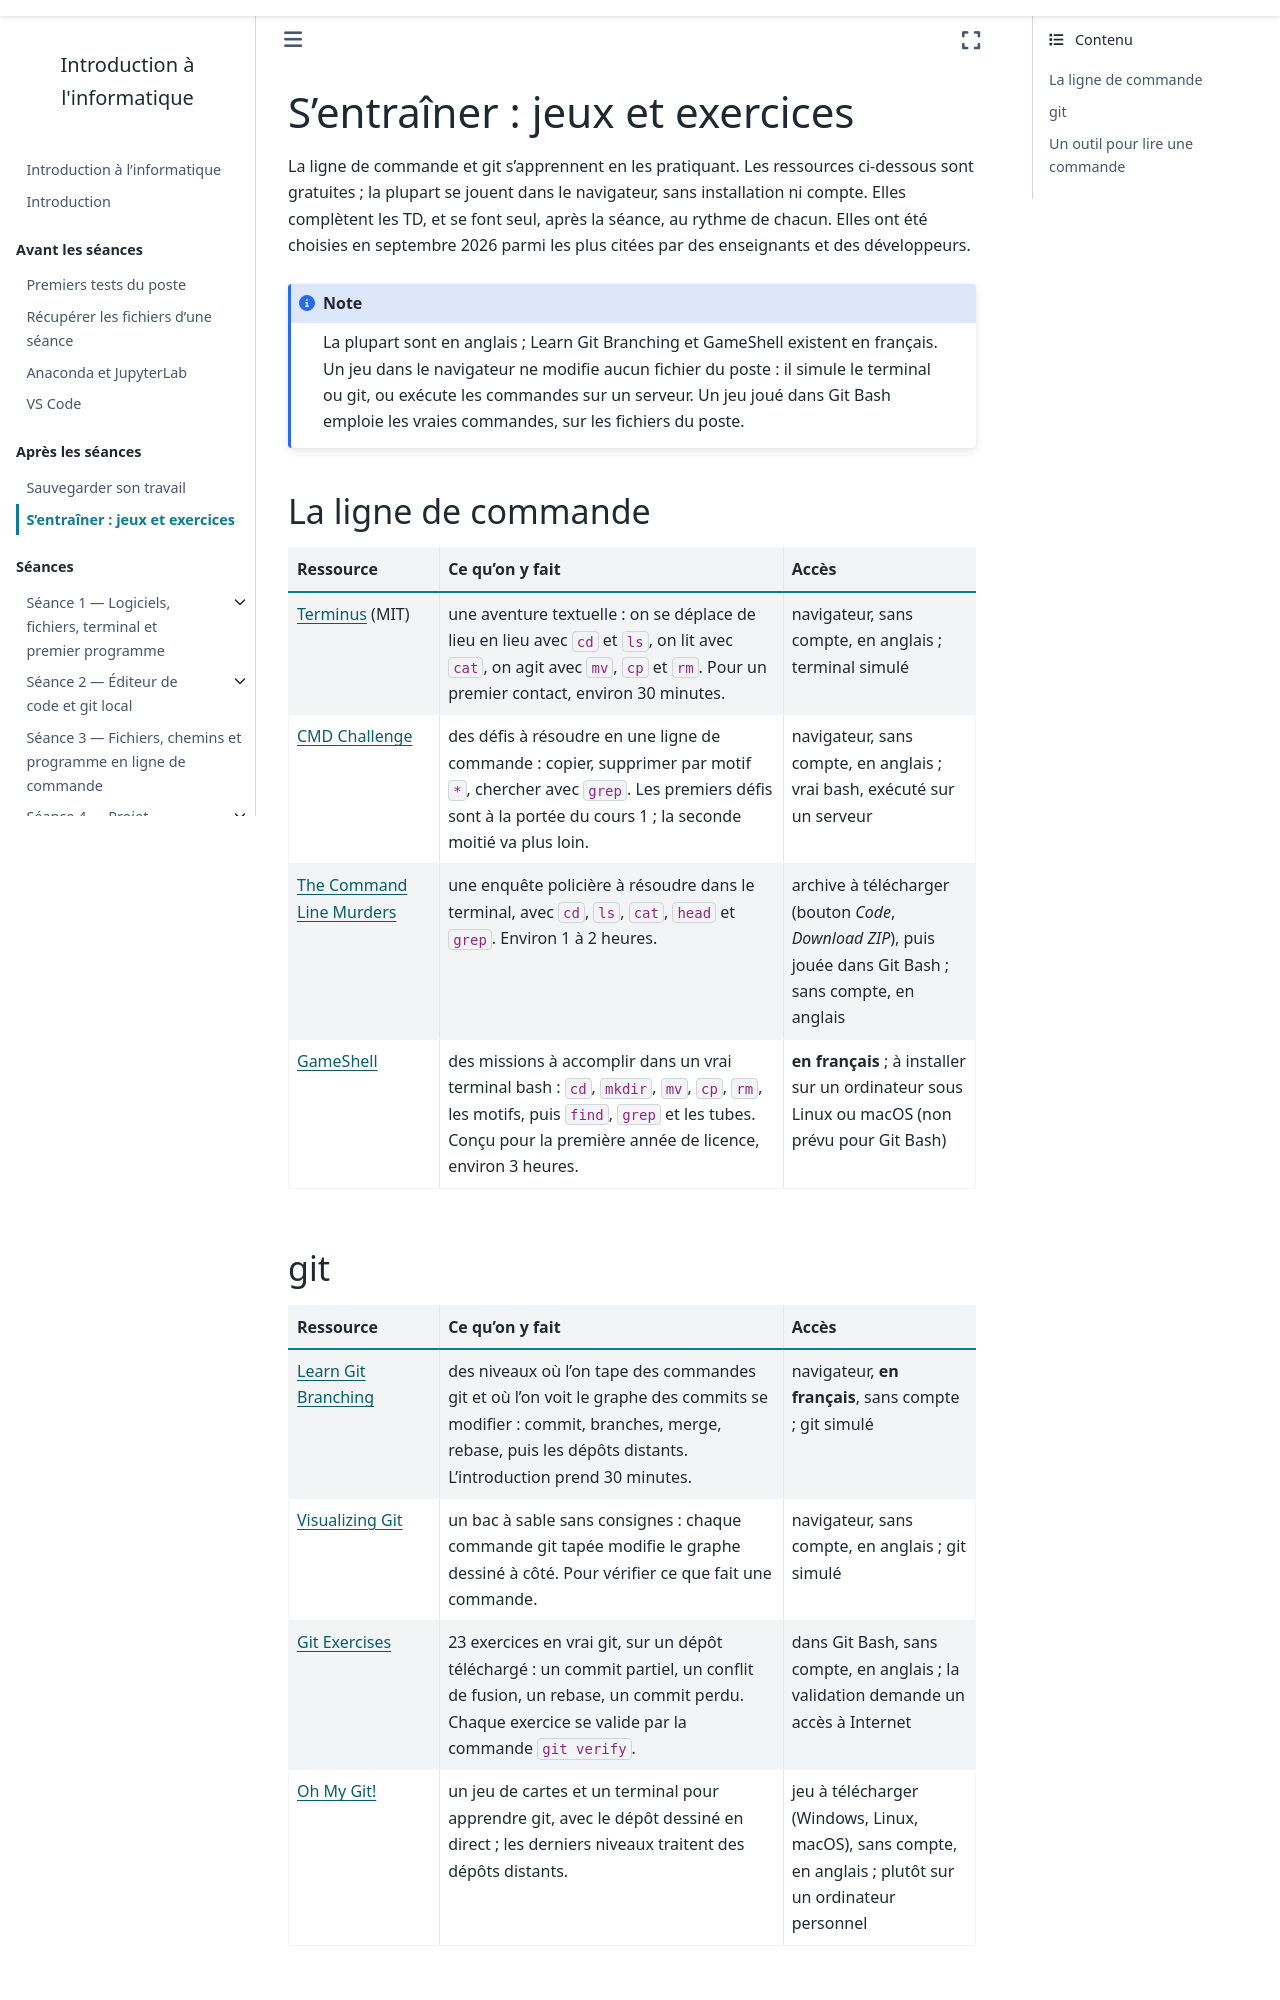

repository: geodata-ing1-info-01/cours-info-01 · page: apres/s_entrainer.html · generator: sphinx

---
title: "S'entraîner : jeux et exercices"
subtitle: La ligne de commande et git, en jouant, dans le navigateur ou dans Git Bash
---

La ligne de commande et git s'apprennent en les pratiquant. Les ressources
ci-dessous sont gratuites ; la plupart se jouent dans le navigateur, sans
installation ni compte. Elles complètent les TD, et se font seul, après la
séance, au rythme de chacun. Elles ont été choisies en septembre 2026 parmi
les plus citées par des enseignants et des développeurs.

:::{note}
La plupart sont en anglais ; Learn Git Branching et GameShell existent en
français. Un jeu dans le navigateur ne modifie aucun fichier du poste : il
simule le terminal ou git, ou exécute les commandes sur un serveur. Un jeu
joué dans Git Bash emploie les vraies commandes, sur les fichiers du poste.
:::

## La ligne de commande

```{list-table}
:header-rows: 1
:widths: 22 50 28

* - Ressource
  - Ce qu'on y fait
  - Accès
* - [Terminus](https://web.mit.edu/mprat/Public/web/Terminus/Web/main.html)
    (MIT)
  - une aventure textuelle : on se déplace de lieu en lieu avec `cd` et
    `ls`, on lit avec `cat`, on agit avec `mv`, `cp` et `rm`. Pour un
    premier contact, environ 30 minutes.
  - navigateur, sans compte, en anglais ; terminal simulé
* - [CMD Challenge](https://cmdchallenge.com)
  - des défis à résoudre en une ligne de commande : copier, supprimer par
    motif `*`, chercher avec `grep`. Les premiers défis sont à la portée du
    cours 1 ; la seconde moitié va plus loin.
  - navigateur, sans compte, en anglais ; vrai bash, exécuté sur un serveur
* - [The Command Line
    Murders](https://github.com/veltman/clmystery)
  - une enquête policière à résoudre dans le terminal, avec `cd`, `ls`,
    `cat`, `head` et `grep`. Environ 1 à 2 heures.
  - archive à télécharger (bouton *Code*, *Download ZIP*), puis jouée dans
    Git Bash ; sans compte, en anglais
* - [GameShell](https://github.com/phyver/GameShell)
  - des missions à accomplir dans un vrai terminal bash : `cd`, `mkdir`,
    `mv`, `cp`, `rm`, les motifs, puis `find`, `grep` et les tubes. Conçu
    pour la première année de licence, environ 3 heures.
  - **en français** ; à installer sur un ordinateur sous Linux ou macOS
    (non prévu pour Git Bash)
```
